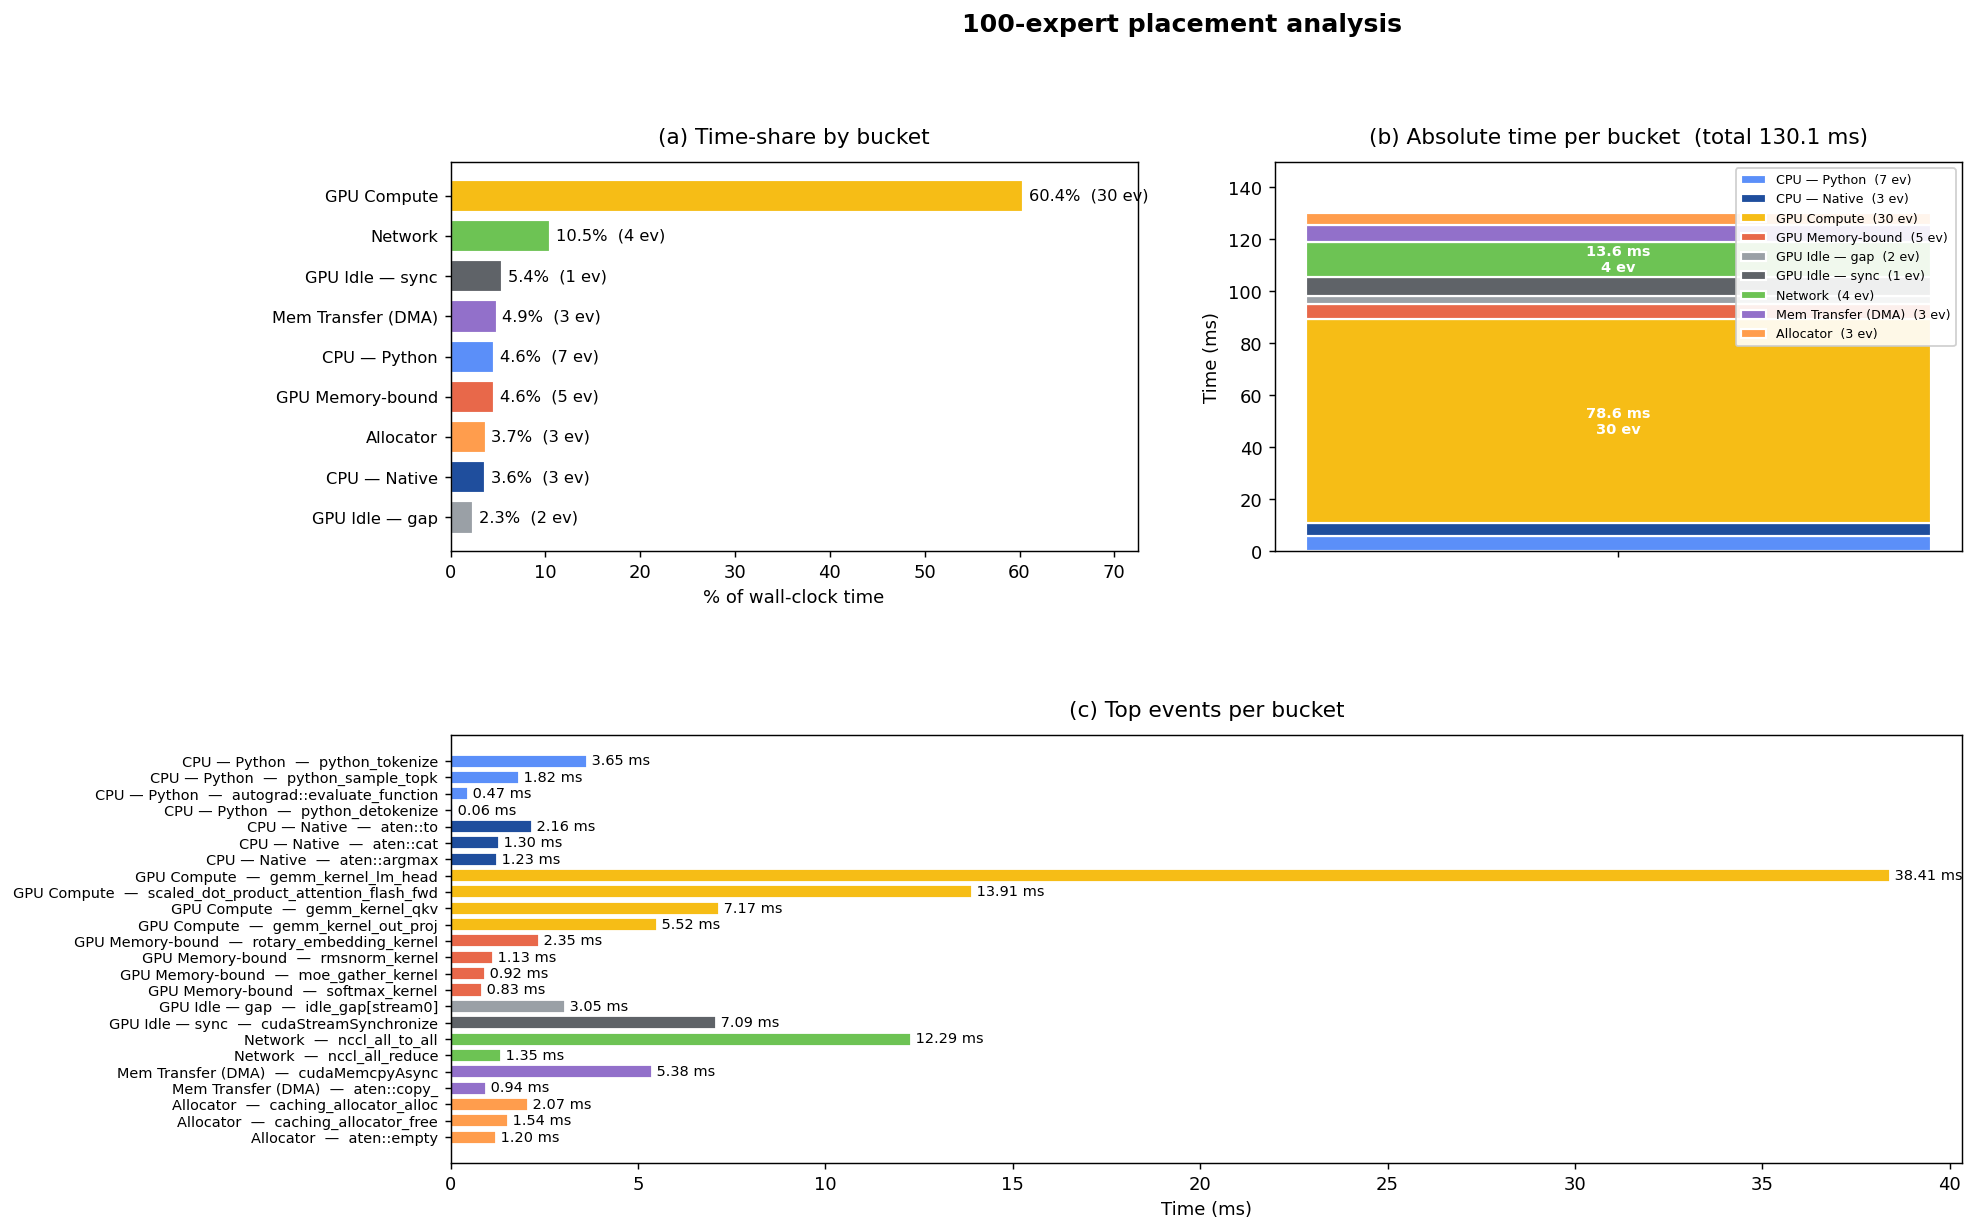

The table this chart was drawn from, first rows:
bucket, label, time_us, time_ms, percent, count
cpu_python, CPU — Python, 6000, 6, 4.611, 7
cpu_native, CPU — Native, 4694, 4.694, 3.606, 3
gpu_compute, GPU Compute, 78573, 78.57, 60.37, 30
gpu_memory, GPU Memory-bound, 5953, 5.953, 4.574, 5
gpu_idle_gap, GPU Idle — gap, 3046, 3.046, 2.341, 2
gpu_idle_sync, GPU Idle — sync, 7091, 7.091, 5.449, 1
network, Network, 13640, 13.64, 10.48, 4
mem_transfer, Mem Transfer (DMA), 6327, 6.327, 4.862, 3
allocator, Allocator, 4818, 4.818, 3.702, 3
